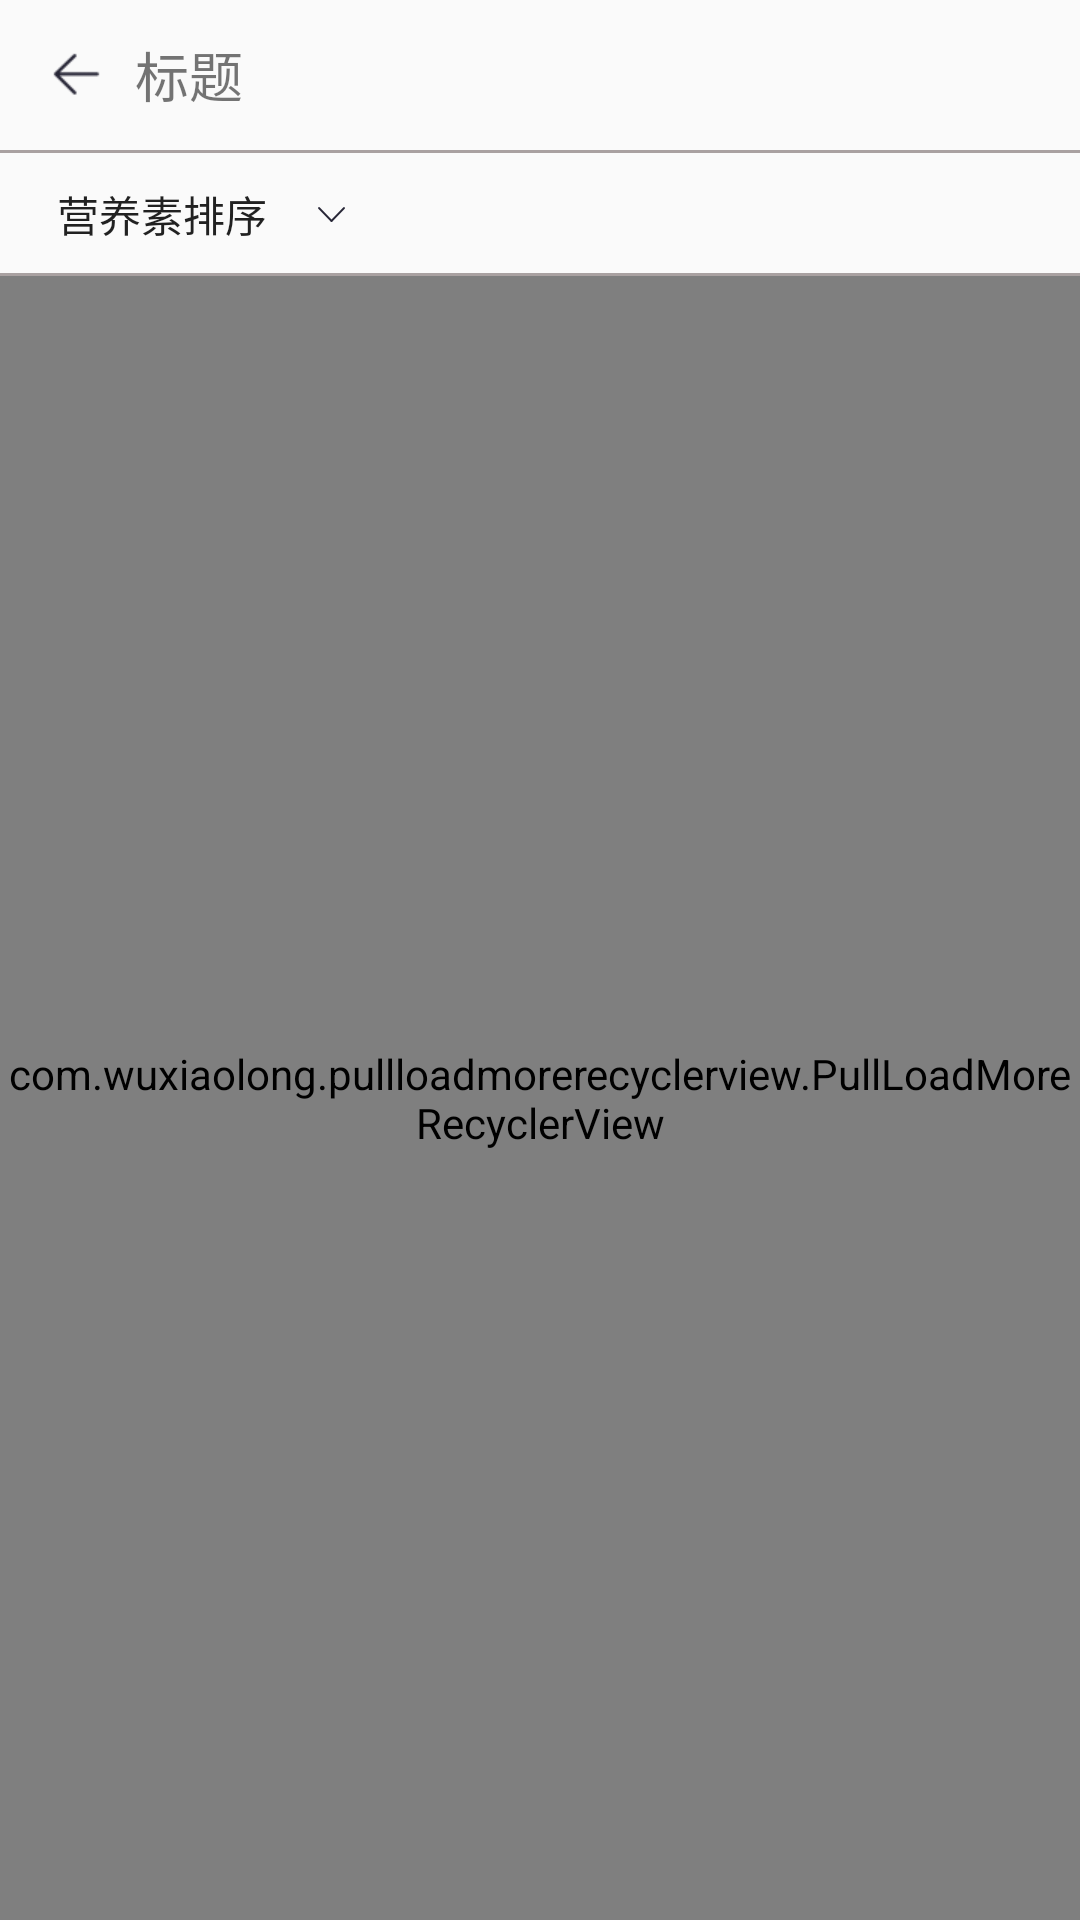

Here is an Android app screen rendered from its layout file. Give the layout XML and the strings, colors and styles it references.
<!-- AndroidManifest.xml: application theme AppTheme -->
<!-- res/layout/activity_food.xml -->
<?xml version="1.0" encoding="utf-8"?>
<LinearLayout xmlns:android="http://schemas.android.com/apk/res/android"
    android:layout_width="match_parent"
    android:layout_height="match_parent"
    android:orientation="vertical">


    <LinearLayout
        android:layout_width="match_parent"
        android:layout_height="match_parent"
        android:orientation="vertical">


        <LinearLayout
            android:layout_width="match_parent"
            android:layout_height="30dp"
            android:layout_margin="10dp"
            android:orientation="horizontal">

            <ImageView
                android:id="@+id/back_detail_food"
                android:layout_width="wrap_content"
                android:layout_height="wrap_content"
                android:layout_gravity="center_vertical"
                android:src="@mipmap/ic_back_dark_center" />

            <TextView
                android:id="@+id/title_detail_food"
                android:layout_width="0dp"
                android:layout_weight="1"
                android:layout_height="wrap_content"
                android:layout_gravity="center_vertical"
                android:layout_marginLeft="5dp"
                android:text="标题"
                android:textSize="18sp" />

            <TextView
                android:id="@+id/tv_all_right_pop"
                android:layout_width="wrap_content"
                android:layout_height="wrap_content"
                android:layout_gravity="center_vertical"
                android:gravity="end"
                android:textSize="18sp" />

            <ImageView
                android:id="@+id/iv_all_right_pop"
                android:layout_width="wrap_content"
                android:layout_height="wrap_content"
                android:layout_gravity="center_vertical"
                android:layout_marginLeft="5dp"
                />

        </LinearLayout>

        <View style="@style/DivideLine" />

        <LinearLayout
            android:layout_width="match_parent"
            android:layout_height="20dp"
            android:layout_margin="10dp"
            android:orientation="horizontal">

            <Button
                android:id="@+id/order_detail"
                android:layout_width="wrap_content"
                android:layout_height="wrap_content"
                android:background="@null"
                android:layout_gravity="center_vertical"
                android:text="营养素排序" />

            <ImageView
                android:id="@+id/iv_order_arrow_down"
                android:layout_width="wrap_content"
                android:layout_height="wrap_content"
                android:layout_gravity="center_vertical"
                android:layout_marginLeft="5dp"
                android:src="@mipmap/ic_food_arrow_ordering" />

        </LinearLayout>

        <View style="@style/DivideLine" />

        <com.wuxiaolong.pullloadmorerecyclerview.PullLoadMoreRecyclerView
            android:layout_width="match_parent"
            android:layout_height="match_parent"
            android:id="@+id/rv_detail_food">

        </com.wuxiaolong.pullloadmorerecyclerview.PullLoadMoreRecyclerView>


    </LinearLayout>

</LinearLayout>
<!-- resources referenced by this layout -->
<resources>
  <!-- mipmap ic_back_dark_center: png bitmap (mipmap-xhdpi, 650 bytes) -->
  <!-- mipmap ic_food_arrow_ordering: png bitmap (mipmap-xxhdpi, 644 bytes) -->
  <style name="DivideLine">
          <item name="android:layout_width">match_parent</item>
          <item name="android:layout_height">1dp</item>
          <item name="android:background">#a9a1a1</item>
      </style>
  <style name="AppTheme" parent="Theme.AppCompat.Light.NoActionBar">
          
          <item name="colorPrimary">@color/colorPrimary</item>
          <item name="colorPrimaryDark">@color/colorPrimaryDark</item>
          <item name="colorAccent">@color/colorAccent</item>
  
  
      </style>
  <color name="colorPrimary">#3F51B5</color>
  <color name="colorPrimaryDark">#303F9F</color>
  <color name="colorAccent">#FF4081</color>
</resources>
